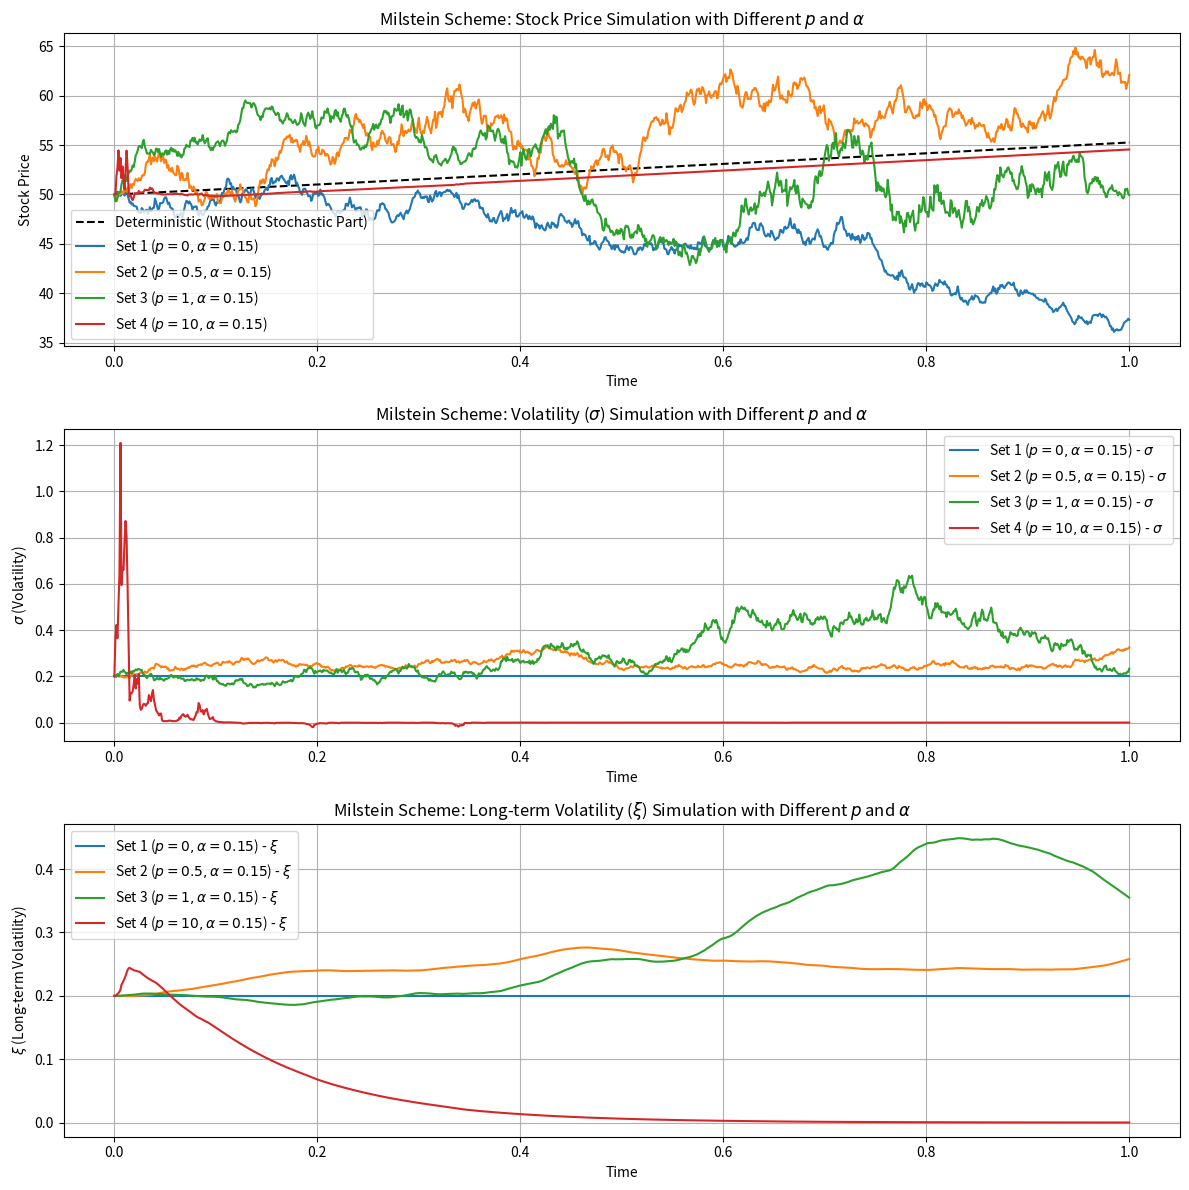

Python code for this plot:
import numpy as np
import matplotlib.pyplot as plt

def milstein_scheme(mu, S0, sigma0, xi0, p, alpha, T, N):
    dt = T / N
    S_values = np.zeros(N+1)
    sigma_values = np.zeros(N+1)
    xi_values = np.zeros(N+1)

    S_values[0] = S0
    sigma_values[0] = sigma0
    xi_values[0] = xi0

    for j in range(1, N+1):
        epsilon1 = np.random.normal(0, 1)
        epsilon2 = np.random.normal(0, 1)

        # Milstein scheme for stock price
        S_values[j] = S_values[j-1] + mu * S_values[j-1] * dt + sigma_values[j-1] * S_values[j-1] * np.sqrt(dt) * epsilon1 + p * sigma_values[j-1] * np.sqrt(dt) * epsilon2
        S_values[j] += 0.5 * p * sigma_values[j-1] * sigma_values[j-1] * (epsilon2 * epsilon2 - 1) * dt  # Milstein correction term

        # Stochastic part for volatility (sigma) and long-term volatility (xi)
        sigma_values[j] = sigma_values[j-1] + (sigma_values[j-1] - xi_values[j-1]) * dt + p * sigma_values[j-1] * np.sqrt(dt) * epsilon2
        sigma_values[j] += 0.5 * p * sigma_values[j-1] * (epsilon2 * epsilon2 - 1) * dt  # Milstein correction term

        xi_values[j] = xi_values[j-1] + (sigma_values[j-1] - xi_values[j-1]) * dt + dt / alpha * (sigma_values[j-1] - xi_values[j-1])

    return S_values, sigma_values, xi_values

# Parameters
mu = 0.10   # Drift coefficient
S0 = 50.0   # Initial stock price
sigma0 = 0.20  # Initial volatility
xi0 = 0.20   # Initial long-term volatility
T = 1.0     # Total time
N = 1000    # Number of time steps

# Values for p and alpha
p_values = [0, 0.5, 1, 10]
alpha_values = [0.15, 0.15, 0.15, 0.15]

# Arrays to store results
t_values = np.linspace(0, T, N+1)
S_values_sets = []
sigma_values_sets = []
xi_values_sets = []

# Milstein scheme simulation for different p and alpha values
for i in range(len(p_values)):
    S_values, sigma_values, xi_values = milstein_scheme(mu, S0, sigma0, xi0, p_values[i], alpha_values[i], T, N)
    S_values_sets.append(S_values)
    sigma_values_sets.append(sigma_values)
    xi_values_sets.append(xi_values)

# Plot the results
plt.figure(figsize=(12, 12))

# Plot deterministic part without stochastic component for stock price
plt.subplot(3, 1, 1)
S_deterministic = S0 * np.exp(mu * t_values)
plt.plot(t_values, S_deterministic, label='Deterministic (Without Stochastic Part)', color='black', linestyle='--')
for i in range(len(p_values)):
    plt.plot(t_values, S_values_sets[i], label=f'Set {i+1} ($p={p_values[i]}, \\alpha={alpha_values[i]}$)')
plt.xlabel('Time')
plt.ylabel('Stock Price')
plt.title('Milstein Scheme: Stock Price Simulation with Different $p$ and $\\alpha$')
plt.legend()
plt.grid(True)

# Plot stochastic simulations for volatility (sigma) and long-term volatility (xi)
plt.subplot(3, 1, 2)
for i in range(len(p_values)):
    plt.plot(t_values, sigma_values_sets[i], label=f'Set {i+1} ($p={p_values[i]}, \\alpha={alpha_values[i]}$) - $\\sigma$')
plt.xlabel('Time')
plt.ylabel('$\\sigma$ (Volatility)')
plt.title('Milstein Scheme: Volatility ($\\sigma$) Simulation with Different $p$ and $\\alpha$')
plt.legend()
plt.grid(True)

# Plot stochastic simulations for long-term volatility (xi)
plt.subplot(3, 1, 3)
for i in range(len(p_values)):
    plt.plot(t_values, xi_values_sets[i], label=f'Set {i+1} ($p={p_values[i]}, \\alpha={alpha_values[i]}$) - $\\xi$')
plt.xlabel('Time')
plt.ylabel('$\\xi$ (Long-term Volatility)')
plt.title('Milstein Scheme: Long-term Volatility ($\\xi$) Simulation with Different $p$ and $\\alpha$')
plt.legend()
plt.grid(True)

plt.tight_layout()
plt.show()
